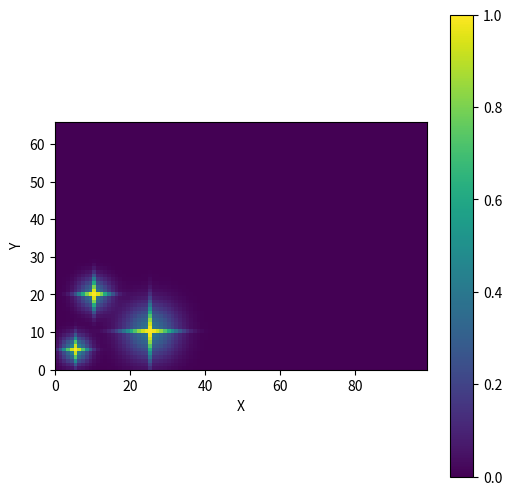

Write Python code to recreate this figure.
import numpy as np
import matplotlib.pyplot as plt

class GaussianCrossPSF:
    def __init__(self, amplitude=1):
        self.amplitude = amplitude

    def generate_cross_psf(self, x_center, y_center, stddev, background_factor, size=(300, 200)):
        """Generate Stars using Gaussian

        Function to generate a star-like pixel art using gaussian function and masking.

        Args:
            x_center (float): x coordinate of the center of the star
            y_center (float): y coordinate of the center of the star
            stddev (float): Standard deviation of the Gaussian function to control the size
            background_factor (float): A number from 0 to 1 to tune the masking
            size (tuple): Size of the output image

        Returns:
            np.ndarray: A 2D numpy array representing the star
        
        """
        x = np.linspace(0, size[0]-1, size[0])
        y = np.linspace(0, size[1]-1, size[1])
        x, y = np.meshgrid(x, y)
        
        # Calculate the Gaussian
        psf = self.amplitude * np.exp(-((x - x_center)**2 + (y - y_center)**2) / (2 * stddev**2))
        
        # Calculate the Gaussian along the x and y axes
        psf_x = self.amplitude * np.exp(-((x - x_center)**2) / (2 * stddev**2))
        psf_y = self.amplitude * np.exp(-((y - y_center)**2) / (2 * stddev**2))
        
        # Create a mask that retains higher values along the x and y axes
        mask_x = np.abs(y - y_center) <= 1e-5
        mask_y = np.abs(x - x_center) <= 1e-5
        
        # Apply the mask to the PSF values
        psf_cross = background_factor * psf
        psf_cross[mask_x] = psf_x[mask_x]
        psf_cross[mask_y] = psf_y[mask_y]
        
        return psf_cross

    def plot_multiple_cross_psfs(self, centers_stddevs, size=(300, 200)):
        combined_psf = np.zeros((size[1], size[0]))
        
        for (x_center, y_center, stddev, background_factor) in centers_stddevs:
            psf_cross = self.generate_cross_psf(x_center, y_center, stddev, background_factor, size=size)
            combined_psf += psf_cross
        
        plt.figure(figsize=(6, 6))
        plt.imshow(combined_psf, extent=(0, size[0]-1, 0, size[1]-1), origin='lower')
        plt.colorbar()
        plt.xlabel('X')
        plt.ylabel('Y')
        plt.show()

# Example:
def main():
    psf = GaussianCrossPSF(amplitude=1)
    centers_stddevs = [(5, 5, 2.5, 0.5), (10, 20, 3, 0.4), (25, 10, 5, 0.4)]
    psf.plot_multiple_cross_psfs(centers_stddevs, size=(100, 67))

if __name__ == '__main__':
    main()
